Run: headless pygame with SDL's dummy video driver; simulated clock (each Clock.tick advances the game by its frame time, no real sleeping); random seed 0; keys injected as events and as key.get_pressed() state; no mouse input.
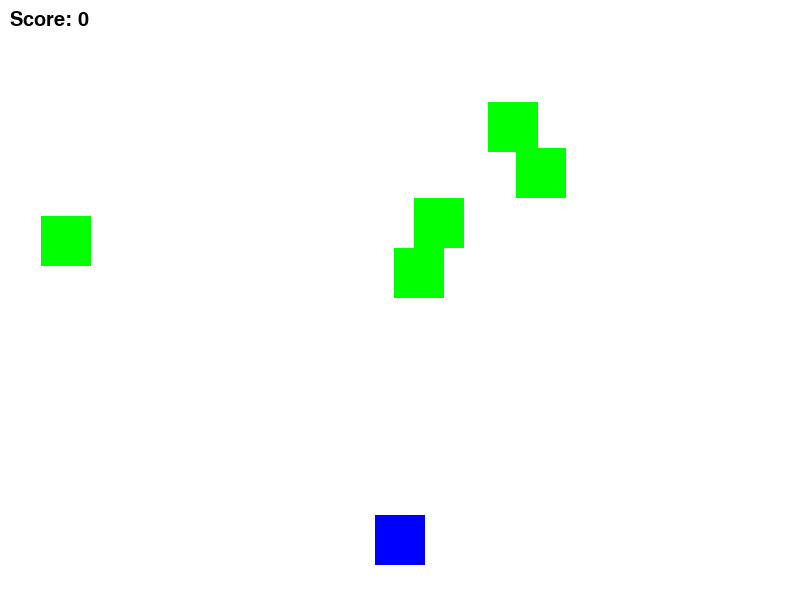
Frame 1 of 4 · flips 1–60 · no input
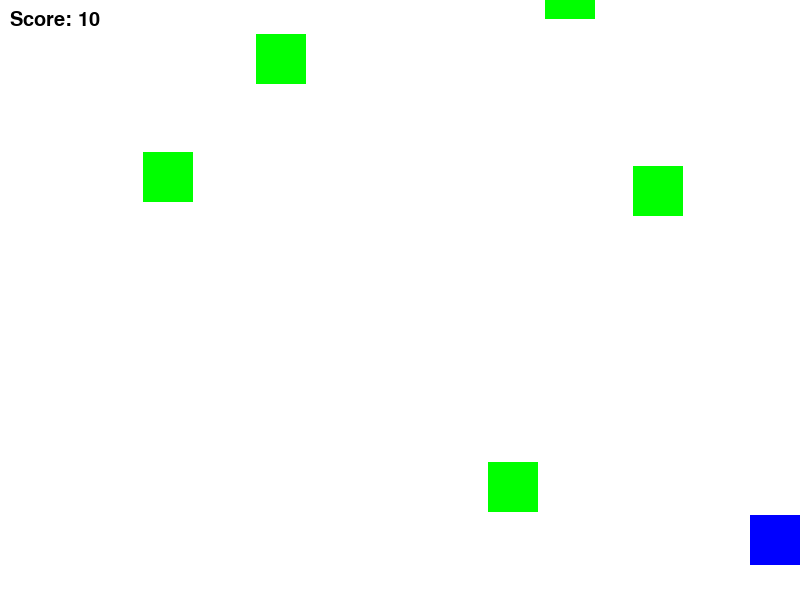
Frame 2 of 4 · flips 61–180 · tapped SPACE, RETURN · held RIGHT (→), D
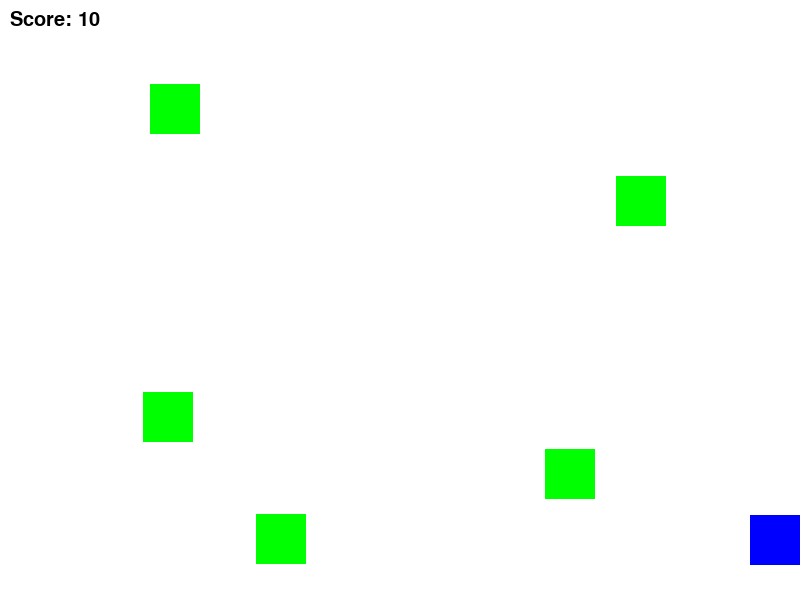
Frame 3 of 4 · flips 181–300 · held DOWN (↓), S
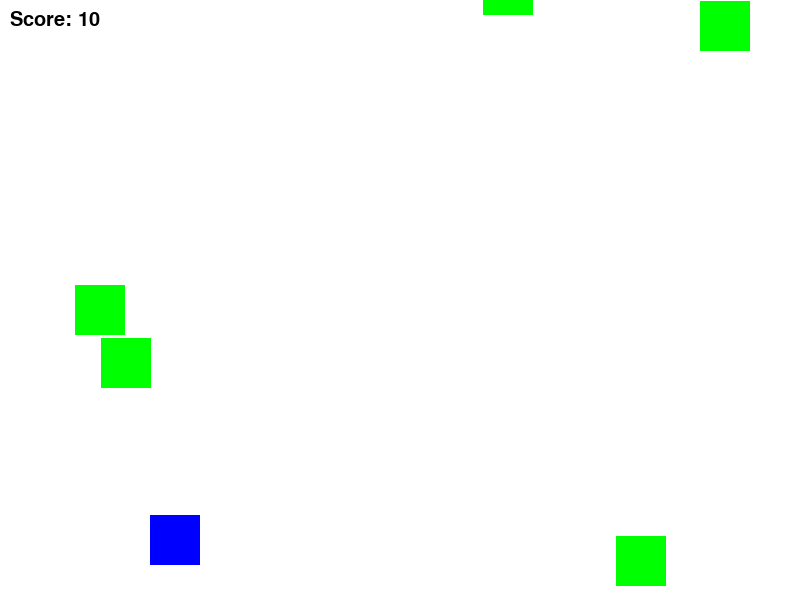
Frame 4 of 4 · flips 301–420 · held LEFT (←), A, UP (↑), W

The pygame program that drew these frames:

import pygame
import random

# Initialize pygame
pygame.init()

# Constants
SCREEN_WIDTH = 800
SCREEN_HEIGHT = 600
PLAYER_WIDTH = 50
PLAYER_HEIGHT = 50
ENEMY_WIDTH = 50
ENEMY_HEIGHT = 50
BULLET_WIDTH = 5
BULLET_HEIGHT = 10
WHITE = (255, 255, 255)
RED = (255, 0, 0)
GREEN = (0, 255, 0)
BLUE = (0, 0, 255)
FPS = 60

# Create screen
screen = pygame.display.set_mode((SCREEN_WIDTH, SCREEN_HEIGHT))
pygame.display.set_caption("Shooting Game")

# Load player image (optional, just for visualization)
player_img = pygame.Surface((PLAYER_WIDTH, PLAYER_HEIGHT))
player_img.fill(BLUE)

# Define fonts
font = pygame.font.SysFont("Arial", 30)

# Player class
class Player(pygame.sprite.Sprite):
    def __init__(self):
        super().__init__()
        self.image = player_img
        self.rect = self.image.get_rect()
        self.rect.center = (SCREEN_WIDTH // 2, SCREEN_HEIGHT - PLAYER_HEIGHT - 10)
        self.speed = 5
    
    def update(self):
        keys = pygame.key.get_pressed()
        if keys[pygame.K_LEFT] and self.rect.left > 0:
            self.rect.x -= self.speed
        if keys[pygame.K_RIGHT] and self.rect.right < SCREEN_WIDTH:
            self.rect.x += self.speed

# Bullet class
class Bullet(pygame.sprite.Sprite):
    def __init__(self, x, y):
        super().__init__()
        self.image = pygame.Surface((BULLET_WIDTH, BULLET_HEIGHT))
        self.image.fill(RED)
        self.rect = self.image.get_rect()
        self.rect.center = (x, y)
        self.speed = 7
    
    def update(self):
        self.rect.y -= self.speed
        if self.rect.bottom < 0:
            self.kill()

# Enemy class
class Enemy(pygame.sprite.Sprite):
    def __init__(self):
        super().__init__()
        self.image = pygame.Surface((ENEMY_WIDTH, ENEMY_HEIGHT))
        self.image.fill(GREEN)
        self.rect = self.image.get_rect()
        self.rect.x = random.randint(0, SCREEN_WIDTH - ENEMY_WIDTH)
        self.rect.y = random.randint(-100, -40)
        self.speed = random.randint(2, 5)
    
    def update(self):
        self.rect.y += self.speed
        if self.rect.top > SCREEN_HEIGHT:
            self.rect.x = random.randint(0, SCREEN_WIDTH - ENEMY_WIDTH)
            self.rect.y = random.randint(-100, -40)

# Setup sprite groups
all_sprites = pygame.sprite.Group()
bullets = pygame.sprite.Group()
enemies = pygame.sprite.Group()

# Create the player
player = Player()
all_sprites.add(player)

# Create enemies
for i in range(5):
    enemy = Enemy()
    all_sprites.add(enemy)
    enemies.add(enemy)

# Game loop
running = True
score = 0
clock = pygame.time.Clock()

while running:
    clock.tick(FPS)
    
    # Event handling
    for event in pygame.event.get():
        if event.type == pygame.QUIT:
            running = False
        if event.type == pygame.KEYDOWN:
            if event.key == pygame.K_SPACE:
                # Create a bullet
                bullet = Bullet(player.rect.centerx, player.rect.top)
                all_sprites.add(bullet)
                bullets.add(bullet)
    
    # Update
    all_sprites.update()

    # Check for collisions
    for bullet in bullets:
        enemy_hits = pygame.sprite.spritecollide(bullet, enemies, True)
        for enemy in enemy_hits:
            bullet.kill()
            score += 10
            # Add new enemy after collision
            new_enemy = Enemy()
            all_sprites.add(new_enemy)
            enemies.add(new_enemy)
    
    # Check if enemy hits the player
    if pygame.sprite.spritecollide(player, enemies, False):
        running = False  # Game over

    # Draw
    screen.fill(WHITE)
    all_sprites.draw(screen)

    # Display score
    score_text = font.render(f"Score: {score}", True, (0, 0, 0))
    screen.blit(score_text, (10, 10))

    # Update screen
    pygame.display.flip()

pygame.quit()
